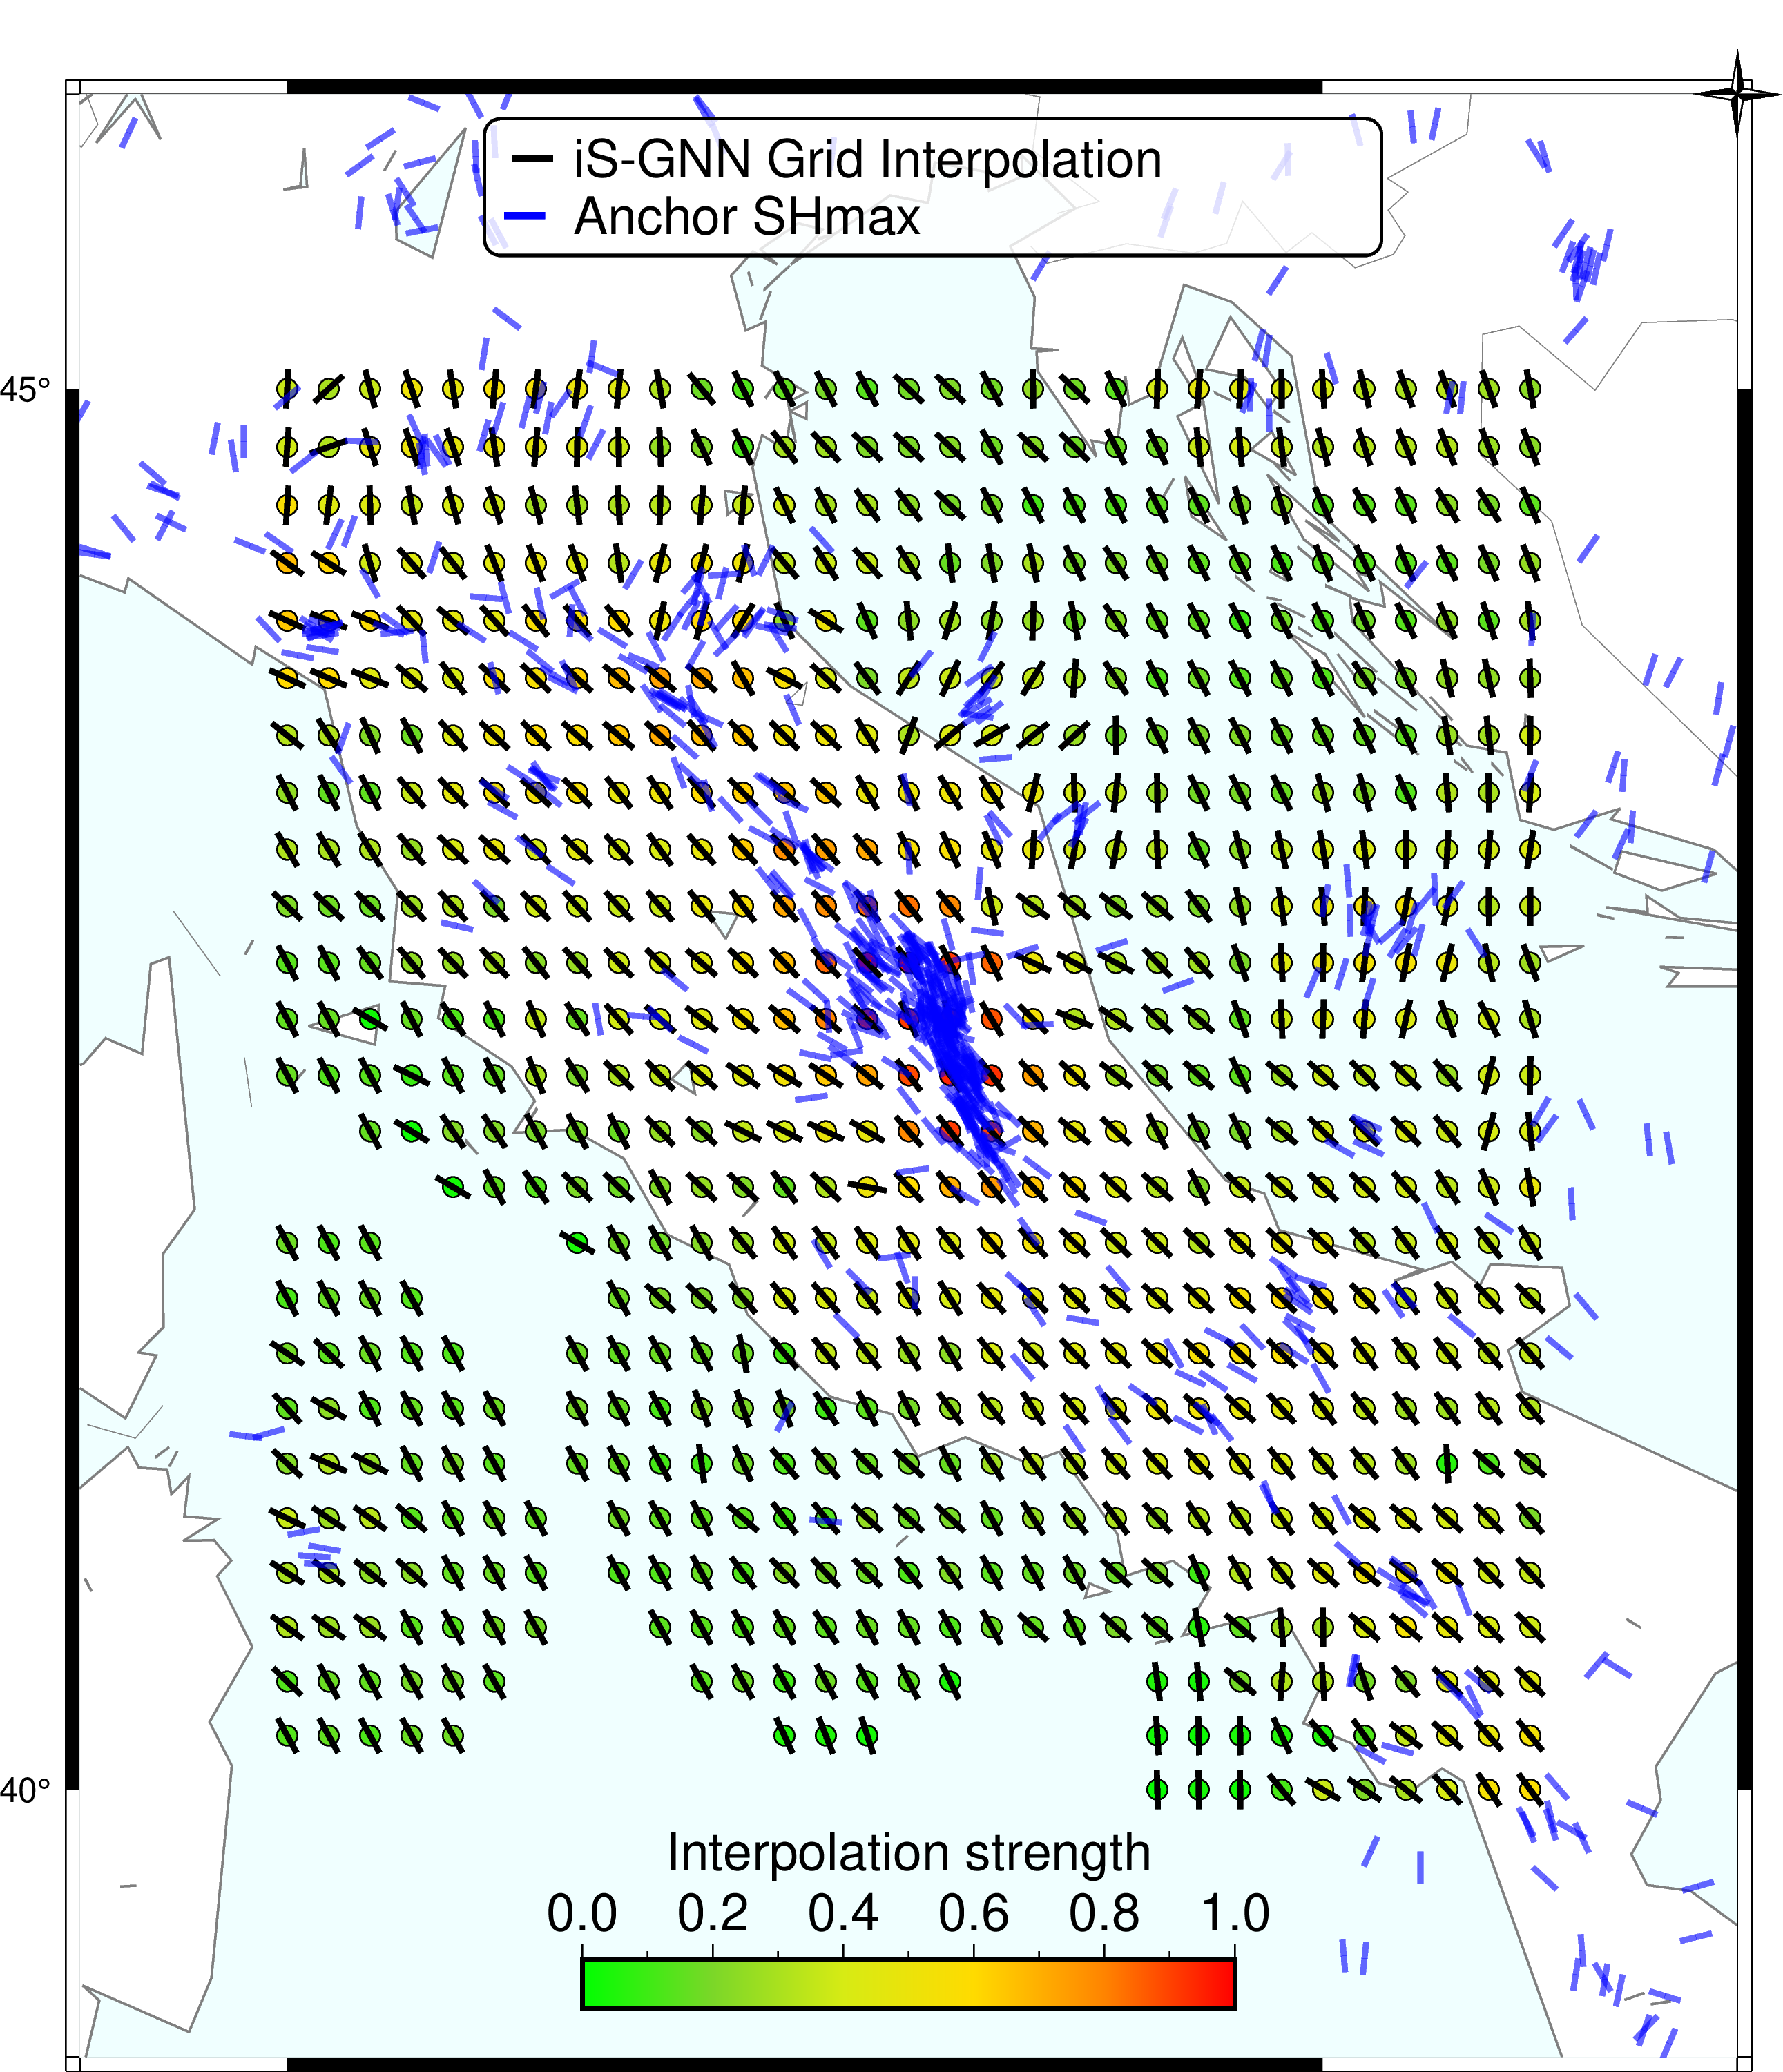

The table this chart was drawn from, first rows:
ID, LON, LAT, geometry, PLATE, REGIME, DIST, QUALITY, AZI, AZI_PRED, AZI_ERROR, STR
grid_000021, 14.2, 40.0, POINT (14.2 40), EU, TF, 139.7, C, 0.0, 178.4, 1.564, 0.01491
grid_000022, 14.4, 40.0, POINT (14.4 40), EU, TF, 137.4, C, 0.0, 179, 1.016, 0.03829
grid_000023, 14.6, 40.0, POINT (14.6 40), EU, TF, 137.3, C, 0.0, 179.4, 0.6053, 0.02704
grid_000024, 14.8, 40.0, POINT (14.8 40), EU, TF, 139.3, C, 0.0, 140.2, 39.76, 0.1161
grid_000025, 15.0, 40.0, POINT (15 40), EU, TF, 143.3, C, 0.0, 120.8, 59.23, 0.3696
grid_000026, 15.2, 40.0, POINT (15.2 40), EU, TF, 149.3, C, 0.0, 123.6, 56.38, 0.2067
grid_000027, 15.4, 40.0, POINT (15.4 40), EU, NF, 156.9, C, 0.0, 128.2, 51.82, 0.2979
grid_000028, 15.6, 40.0, POINT (15.6 40), EU, NF, 165.9, C, 0.0, 137.2, 42.81, 0.4018
grid_000029, 15.8, 40.0, POINT (15.8 40), EU, NF, 176.2, C, 0.0, 146.2, 33.84, 0.5485
grid_000030, 16.0, 40.0, POINT (16 40), EU, NF, 182.7, C, 0.0, 143.8, 36.19, 0.5804
grid_000031, 10.0, 40.2, POINT (10 40.2), EU, TF, 151.6, C, 0.0, 151.5, 28.54, 0.1373
grid_000032, 10.2, 40.2, POINT (10.2 40.2), EU, TF, 144.3, C, 0.0, 151.3, 28.69, 0.1612
grid_000033, 10.4, 40.2, POINT (10.4 40.2), EU, TF, 138.8, C, 0.0, 151.2, 28.84, 0.1231
grid_000034, 10.6, 40.2, POINT (10.6 40.2), EU, TF, 134.4, C, 0.0, 151, 29.03, 0.1723
grid_000035, 10.8, 40.2, POINT (10.8 40.2), EU, TF, 129, C, 0.0, 150.9, 29.14, 0.1803
grid_000043, 12.4, 40.2, POINT (12.4 40.2), EU, TF, 149.1, C, 0.0, 155.2, 24.78, 0.05125
grid_000044, 12.6, 40.2, POINT (12.6 40.2), EU, TF, 150.7, C, 0.0, 158.5, 21.5, 0.05183
grid_000045, 12.8, 40.2, POINT (12.8 40.2), EU, TF, 153.3, C, 0.0, 162.2, 17.81, 0.03563
grid_000052, 14.2, 40.2, POINT (14.2 40.2), EU, TF, 161.6, C, 0.0, 176.5, 3.55, 0.03147
grid_000053, 14.4, 40.2, POINT (14.4 40.2), EU, TF, 159.6, C, 0.0, 178.7, 1.259, 0.02191
grid_000054, 14.6, 40.2, POINT (14.6 40.2), EU, TF, 159.5, C, 0.0, 179.2, 0.7823, 0.04345
grid_000055, 14.8, 40.2, POINT (14.8 40.2), EU, TF, 161.2, C, 0.0, 154.9, 25.11, 0.06122
grid_000056, 15.0, 40.2, POINT (15 40.2), EU, TF, 164.7, C, 0.0, 140.2, 39.77, 0.05372
grid_000057, 15.2, 40.2, POINT (15.2 40.2), EU, SS, 169.9, C, 0.0, 144.6, 35.43, 0.1297
grid_000058, 15.4, 40.2, POINT (15.4 40.2), EU, SS, 176.6, C, 0.0, 128.1, 51.9, 0.3506
grid_000059, 15.6, 40.2, POINT (15.6 40.2), EU, NF, 184.6, C, 0.0, 132.9, 47.13, 0.4337
grid_000060, 15.8, 40.2, POINT (15.8 40.2), EU, NF, 193.9, C, 0.0, 139, 41, 0.4813
grid_000061, 16.0, 40.2, POINT (16 40.2), EU, NF, 203.4, C, 0.0, 141, 38.95, 0.5358
grid_000062, 10.0, 40.4, POINT (10 40.4), EU, TF, 171.5, C, 0.0, 134.2, 45.8, 0.1333
grid_000063, 10.2, 40.4, POINT (10.2 40.4), EU, TF, 165.1, C, 0.0, 151.7, 28.32, 0.1736
grid_000064, 10.4, 40.4, POINT (10.4 40.4), EU, TF, 160.4, C, 0.0, 151.4, 28.56, 0.1605
grid_000065, 10.6, 40.4, POINT (10.6 40.4), EU, TF, 155.6, C, 0.0, 151.2, 28.8, 0.1927
grid_000066, 10.8, 40.4, POINT (10.8 40.4), EU, TF, 150.5, C, 0.0, 151, 29.02, 0.1884
grid_000067, 11.0, 40.4, POINT (11 40.4), EU, TF, 148.3, C, 0.0, 150.9, 29.13, 0.1475
grid_000072, 12.0, 40.4, POINT (12 40.4), EU, TF, 154.6, C, 0.0, 151.2, 28.83, 0.1443
grid_000073, 12.2, 40.4, POINT (12.2 40.4), EU, TF, 158.7, C, 0.0, 151.3, 28.65, 0.1823
grid_000074, 12.4, 40.4, POINT (12.4 40.4), EU, TF, 171.2, C, 0.0, 151.4, 28.58, 0.1059
grid_000075, 12.6, 40.4, POINT (12.6 40.4), EU, TF, 172.8, C, 0.0, 151.7, 28.35, 0.18
grid_000076, 12.8, 40.4, POINT (12.8 40.4), EU, TF, 175.1, C, 0.0, 151.9, 28.06, 0.1456
grid_000077, 13.0, 40.4, POINT (13 40.4), EU, TF, 179, C, 0.0, 152.5, 27.53, 0.1548
grid_000078, 13.2, 40.4, POINT (13.2 40.4), EU, TF, 184.4, C, 0.0, 154.2, 25.84, 0.04593
grid_000083, 14.2, 40.4, POINT (14.2 40.4), EU, TF, 183.5, C, 0.0, 172.6, 7.399, 0.05617
grid_000084, 14.4, 40.4, POINT (14.4 40.4), EU, TF, 181.8, C, 0.0, 174.7, 5.342, 0.03791
grid_000085, 14.6, 40.4, POINT (14.6 40.4), EU, NF, 181.6, C, 0.0, 130.7, 49.31, 0.1872
grid_000086, 14.8, 40.4, POINT (14.8 40.4), EU, TF, 183.1, C, 0.0, 3.813, 3.813, 0.3182
grid_000087, 15.0, 40.4, POINT (15 40.4), EU, NF, 186.2, C, 0.0, 176.1, 3.855, 0.3138
grid_000088, 15.2, 40.4, POINT (15.2 40.4), EU, NF, 190.8, C, 0.0, 161.4, 18.6, 0.1879
grid_000089, 15.4, 40.4, POINT (15.4 40.4), EU, NF, 196.8, C, 0.0, 140.4, 39.6, 0.2076
grid_000090, 15.6, 40.4, POINT (15.6 40.4), EU, NF, 204, C, 0.0, 134.5, 45.53, 0.4343
grid_000091, 15.8, 40.4, POINT (15.8 40.4), EU, NF, 212.4, C, 0.0, 136.3, 43.66, 0.4442
grid_000092, 16.0, 40.4, POINT (16 40.4), EU, NF, 216.4, C, 0.0, 135.7, 44.31, 0.4386
grid_000093, 10.0, 40.6, POINT (10 40.6), EU, TF, 191.9, C, 0.0, 126.4, 53.56, 0.3103
grid_000094, 10.2, 40.6, POINT (10.2 40.6), EU, TF, 186.2, C, 0.0, 125.9, 54.11, 0.2678
grid_000095, 10.4, 40.6, POINT (10.4 40.6), EU, TF, 182, C, 0.0, 127.5, 52.54, 0.2629
grid_000096, 10.6, 40.6, POINT (10.6 40.6), EU, TF, 176.9, C, 0.0, 151.6, 28.38, 0.1467
grid_000097, 10.8, 40.6, POINT (10.8 40.6), EU, TF, 172.3, C, 0.0, 151.3, 28.74, 0.1434
grid_000098, 11.0, 40.6, POINT (11 40.6), EU, TF, 170.5, C, 0.0, 151, 28.98, 0.1892
grid_000099, 11.2, 40.6, POINT (11.2 40.6), EU, TF, 169.8, C, 0.0, 150.9, 29.09, 0.1893
grid_000102, 11.8, 40.6, POINT (11.8 40.6), EU, TF, 173.8, C, 0.0, 151.1, 28.94, 0.1481
grid_000103, 12.0, 40.6, POINT (12 40.6), EU, TF, 176.5, C, 0.0, 151.3, 28.72, 0.1446
... 682 more rows
